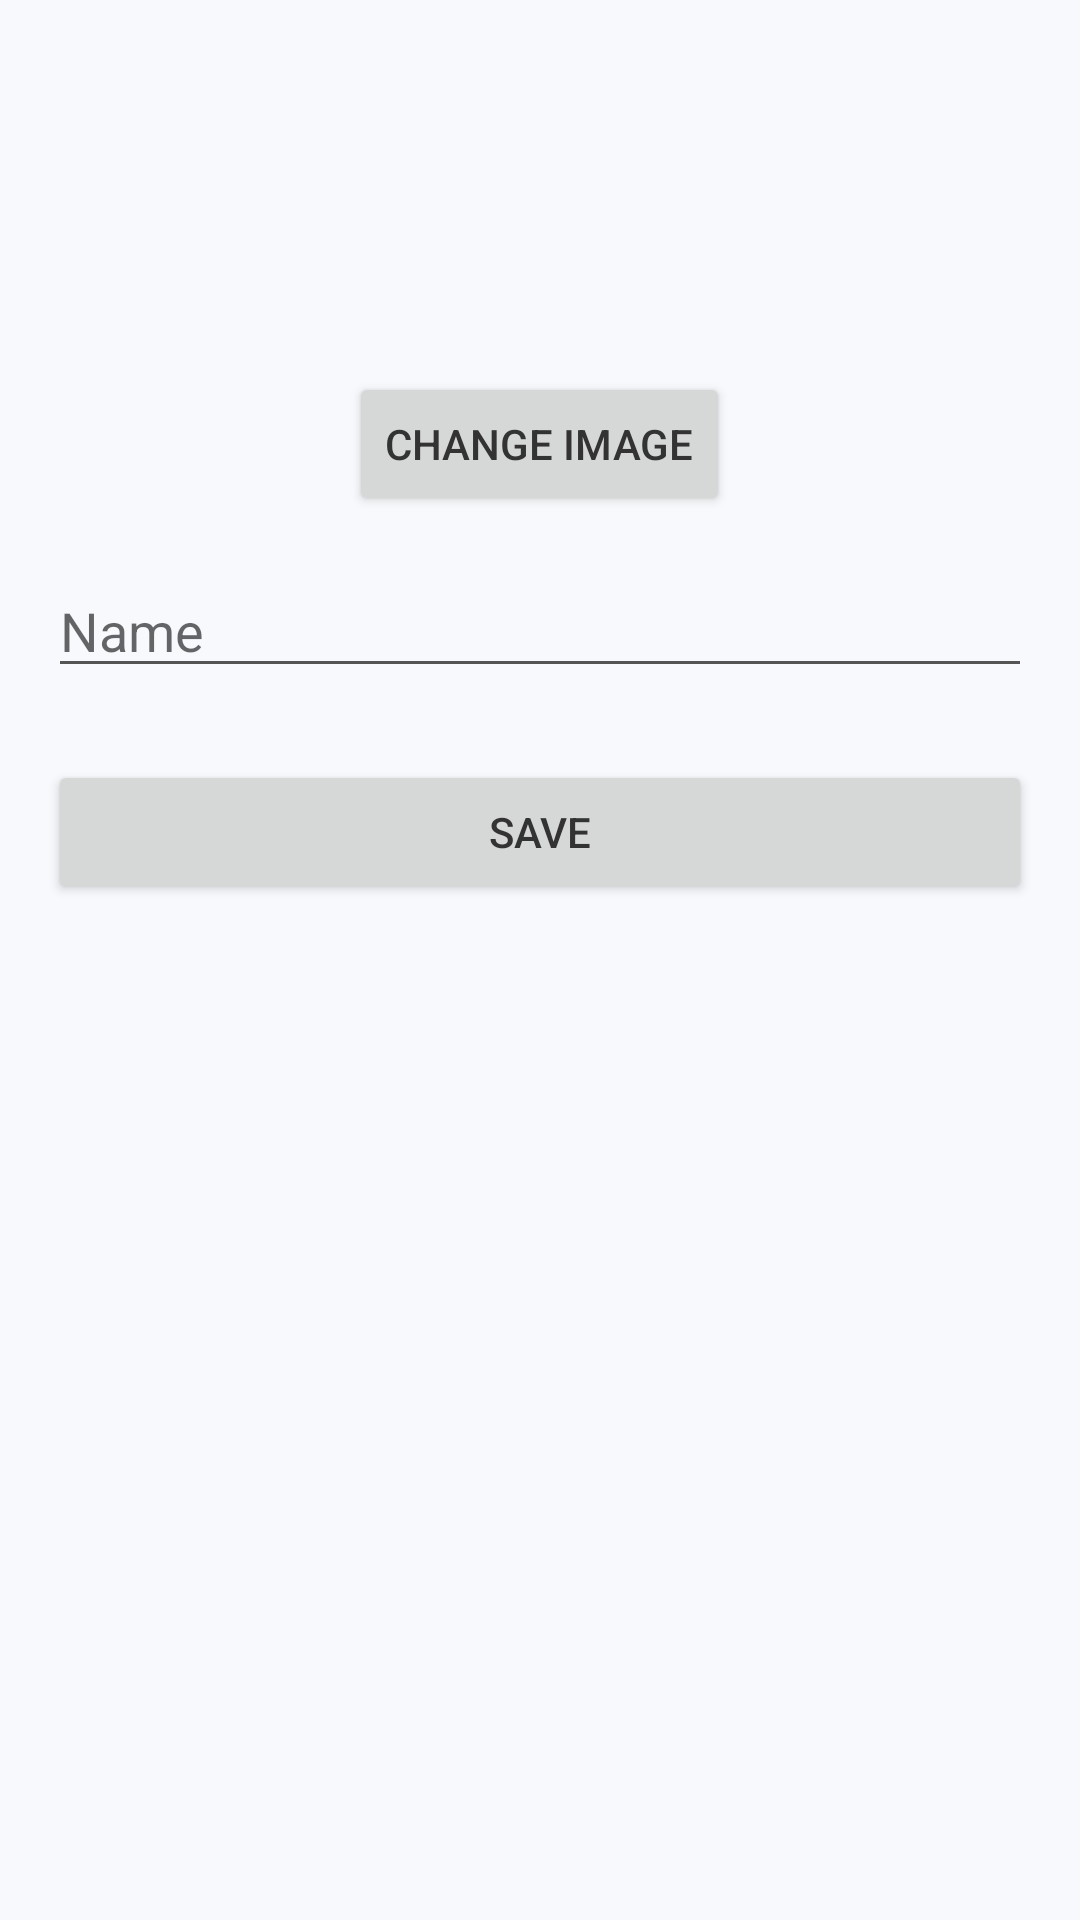

Produce the Android XML layout that renders to this screen, including the resource entries it uses.
<!-- AndroidManifest.xml: application theme AppTheme -->
<!-- res/layout/fragment_edit_profile.xml -->
<?xml version="1.0" encoding="utf-8"?>
<ScrollView
    xmlns:android="http://schemas.android.com/apk/res/android"
    xmlns:app="http://schemas.android.com/apk/res-auto"
    android:layout_width="match_parent"
    android:layout_height="match_parent"
    android:padding="16dp">

    <LinearLayout
        android:layout_width="match_parent"
        android:layout_height="wrap_content"
        android:orientation="vertical">

        <ImageView
            android:id="@+id/ivEditProfileImage"
            android:layout_width="100dp"
            android:layout_height="100dp"
            android:layout_gravity="center_horizontal"
            android:contentDescription="Profile Image" />

        <Button
            android:id="@+id/btnChangeImage"
            android:layout_width="wrap_content"
            android:layout_height="wrap_content"
            android:text="Change Image"
            android:layout_gravity="center_horizontal"
            android:layout_marginTop="8dp"/>

        <EditText
            android:id="@+id/etEditName"
            android:layout_width="match_parent"
            android:layout_height="wrap_content"
            android:hint="Name"
            android:layout_marginTop="16dp"/>

        <Button
            android:id="@+id/btnSaveProfile"
            android:layout_width="match_parent"
            android:layout_height="wrap_content"
            android:text="Save"
            android:layout_marginTop="24dp"/>
    </LinearLayout>
</ScrollView>
<!-- resources referenced by this layout -->
<resources>
  <style name="AppTheme" parent="Theme.MaterialComponents.DayNight.NoActionBar">
          <item name="colorPrimary">@color/colorPrimary</item>
          <item name="colorPrimaryDark">@color/colorPrimaryDark</item>
          <item name="colorAccent">@color/colorAccent</item>
          <item name="android:colorBackground">@color/colorBackground</item>
          <item name="android:textColorPrimary">@color/colorTextPrimary</item>
          <item name="android:textColorSecondary">@color/colorTextSecondary</item>
      </style>
  <color name="colorPrimary">#4A90E2</color>
  <color name="colorPrimaryDark">#357ABD</color>
  <color name="colorAccent">#FFC107</color>
  <color name="colorBackground">#F7F9FC</color>
  <color name="colorTextPrimary">#333333</color>
  <color name="colorTextSecondary">#555555</color>
</resources>
